Photos from the image-classification dataset "train_split" in the GitHub repository ratanjyoti/bharatanatyam-mudra. Its 50 classes are: Alapadmam, Anjali, Aralam, Ardhachandran, Ardhapathaka, Berunda, Bramaram, Chakra, Chandrakala, Chaturam, Garuda, Hamsapaksha, Hamsasyam, Kangulam, Kapith, Kapotham, Karkatta, Kartariswastika, Katakamukha 1, Katakamukha 2, Katakamukha 3, Katakavardhana, Katrimukha, Khatva, Kilaka, Kurma, Matsya, Mayura, Mrigasirsha, Mukulam, Mushti, Nagabandha, Padmakosha, Pasha, Pathaka, Pushpaputa, Sakata, Samputa, Sarpasirsha, Shanka, Shivalinga, Shukatundam, Sikharam, Simhamukham, Suchi, Swastikam, Tamarachudam, Tripathaka, Trishulam, Varaha.

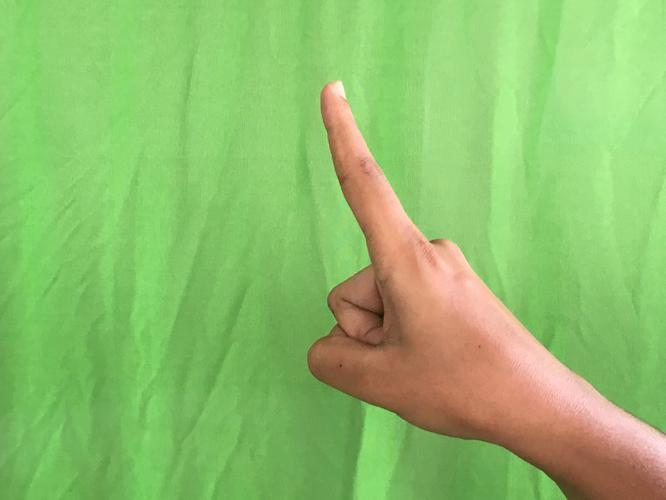
Label: Suchi

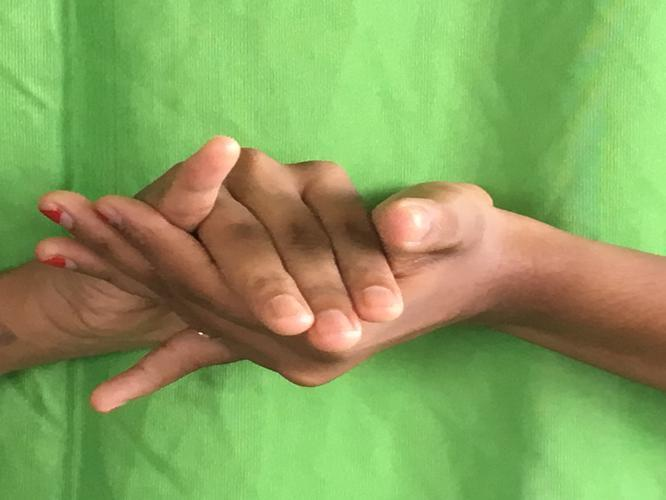
Label: Kurma

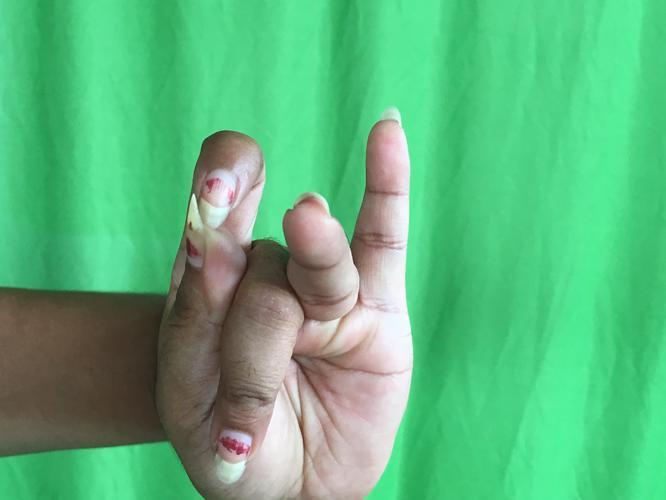
Label: Katakamukha 3

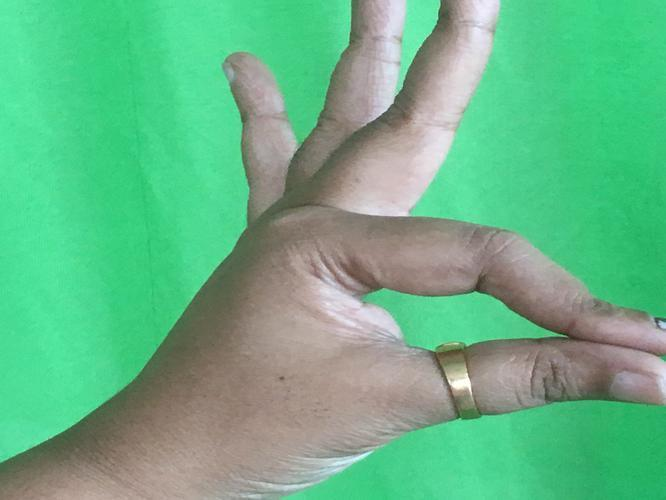
Label: Hamsasyam

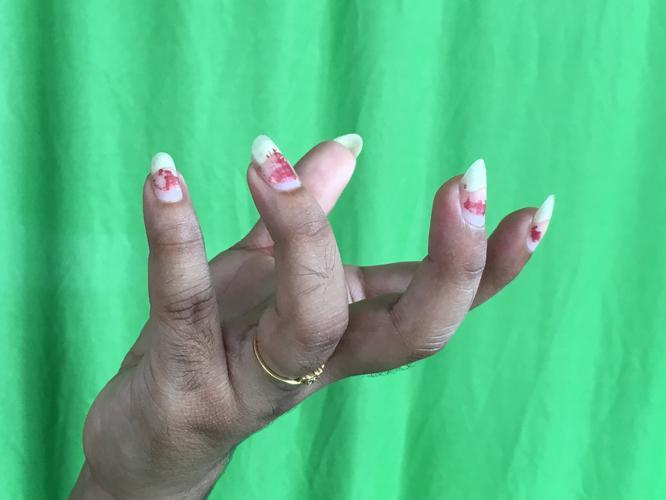
Label: Padmakosha

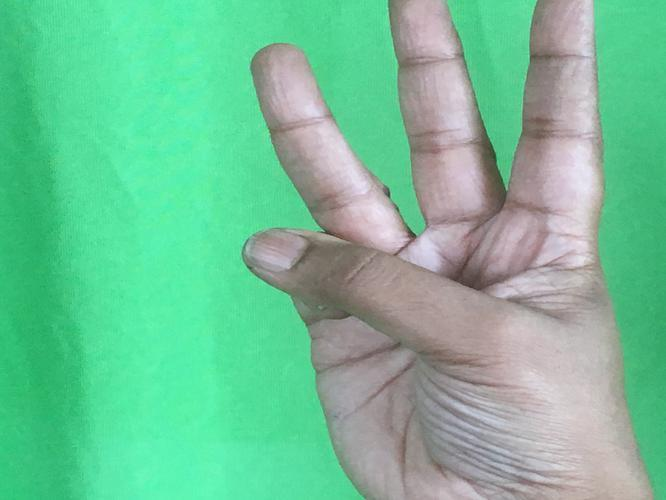
Label: Trishulam
